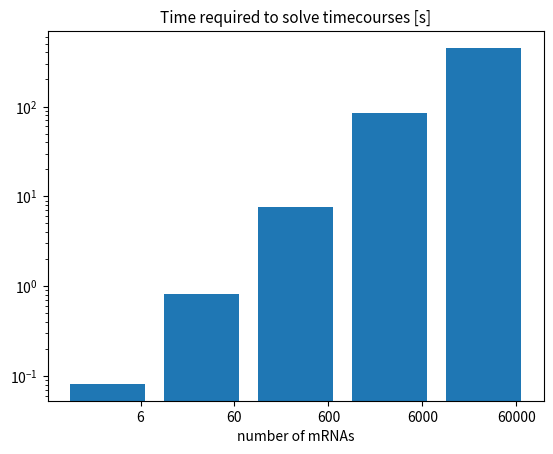

Generate this figure with matplotlib:
'''
Created on 04.11.2014

[redacted]
'''
import matplotlib.pyplot as plt
import numpy

mrnas = [6, 60, 600, 6000, 60000]
times = [0.082, 0.824, 7.664, 83.700, 449.09]

fig, ax = plt.subplots()
ind = numpy.arange(len(mrnas))
width = 0.35
plt.bar(ind, times, log=True)
ax.set_title('Time required to solve timecourses [s]', fontsize=11)
ax.set_xlabel('number of mRNAs')
ax.set_xticks(ind + width)
ax.set_xticklabels(mrnas)
plt.show()

# test
